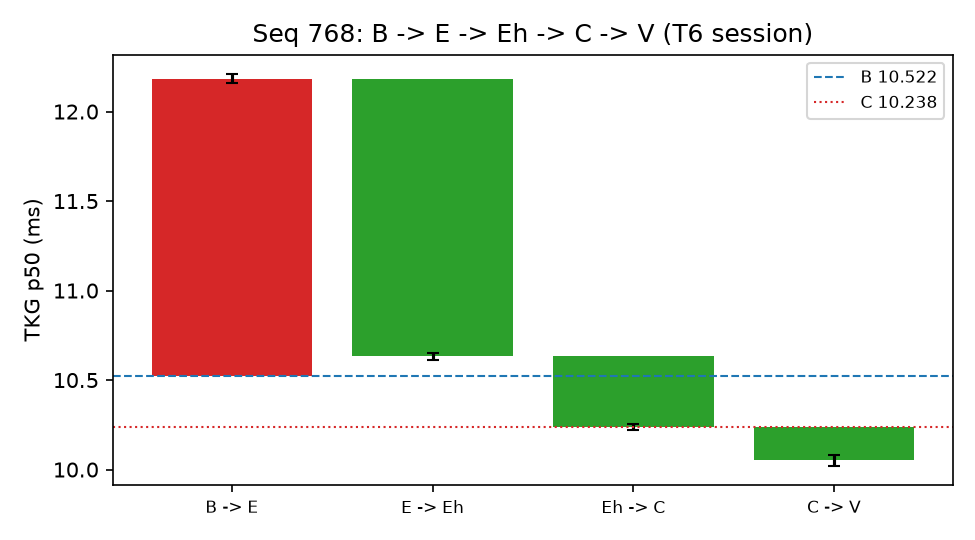

Values plotted in this chart, from the file beside it:
step, what, delta_ms, two_pooled_std
B -> E, unfused attention kernel (+ call cost), 1.661, 0.0525
E -> Eh, per-call setup hoisted, -1.551, 0.04023
Eh -> C, fusion (call boundary, MoE kernel), -0.3947, 0.03459
C -> V, collectives (AG + local sum), -0.1853, 0.06297
B -> C (total), C's gain over B, -0.2847, 0.04831
